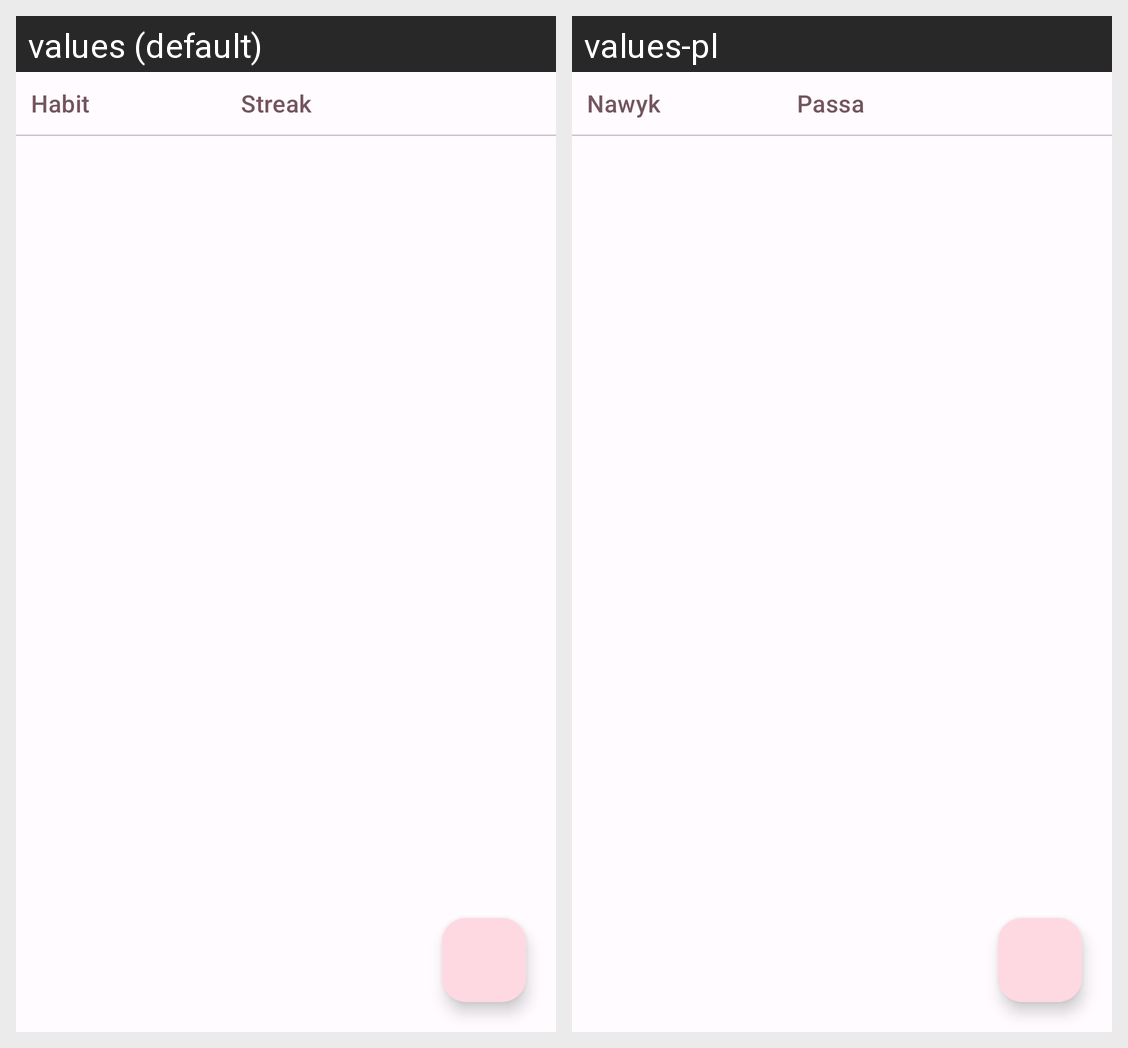

The same Android screen rendered under two of its app's locales, left to right. List the strings drawn on it with the default value and each locale's translation.
Android screen res/layout/fragment_habit_list.xml rendered under 2 locales, left to right: values (default), values-pl. Device: Nexus 5 (rendered at 1080×1920; each locale shown at half size, 540×960, under a caption strip naming it); theme Theme.BeConsistent.
Strings drawn on this screen, with the default value and each locale's value (text and hints the layout hard-codes, and strings that could not be matched under every locale, appear in the picture but are not listed):

habit
  values: Habit
  values-pl: Nawyk

streak
  values: Streak
  values-pl: Passa
